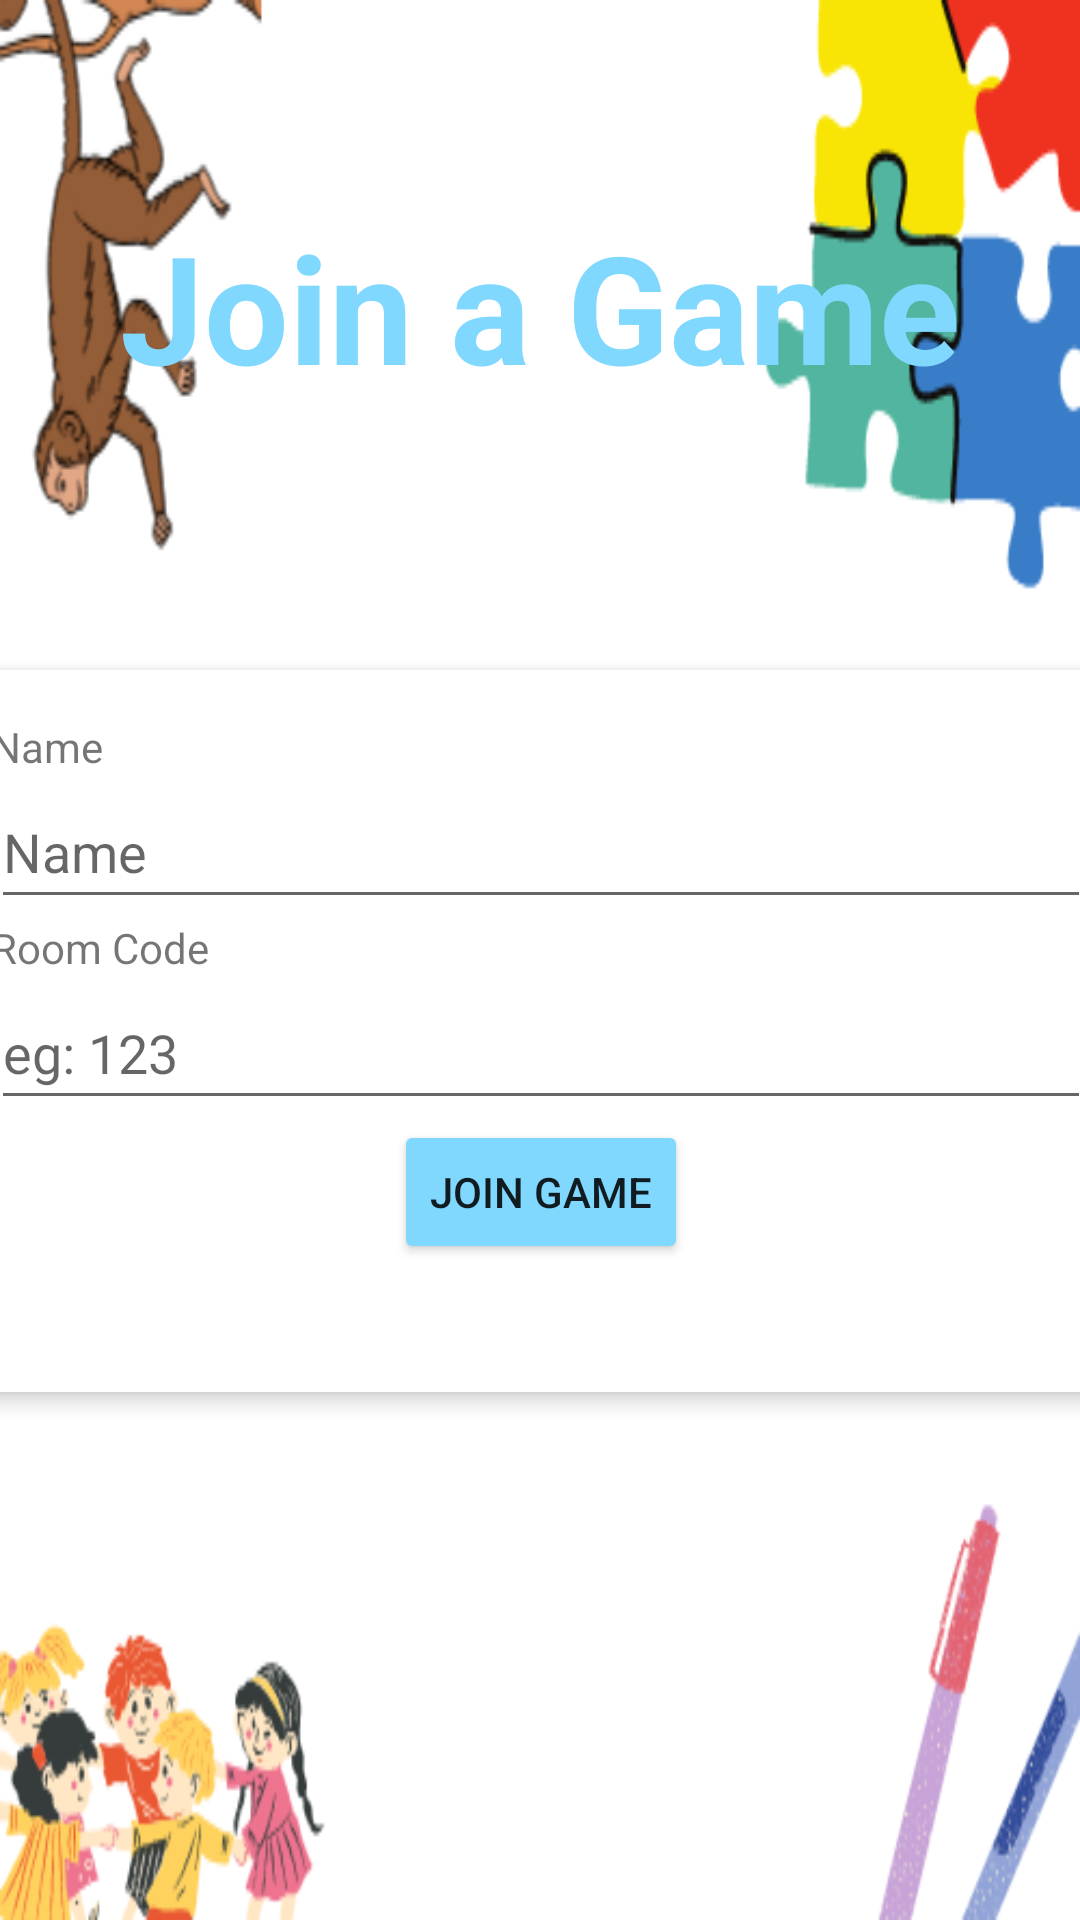

Write the Android layout XML for this screen, with the resource values it uses.
<!-- AndroidManifest.xml: application theme Theme.AndroidStructure -->
<!-- res/layout/join_game.xml -->
<?xml version="1.0" encoding="utf-8"?>
<androidx.constraintlayout.widget.ConstraintLayout xmlns:android="http://schemas.android.com/apk/res/android"
    xmlns:app="http://schemas.android.com/apk/res-auto"
    xmlns:tools="http://schemas.android.com/tools"
    android:layout_width="match_parent"
    android:layout_height="match_parent"
    android:background="@drawable/game_on_two">

    <TextView
        android:id="@+id/textView4"
        android:layout_width="match_parent"
        android:layout_height="wrap_content"
        android:gravity="center"
        android:text="Join a Game"
        android:textColor="#80D8FF"
        android:textSize="50sp"
        android:textStyle="bold"
        app:layout_constraintBottom_toBottomOf="parent"
        app:layout_constraintEnd_toEndOf="parent"
        app:layout_constraintHorizontal_bias="0.0"
        app:layout_constraintStart_toStartOf="parent"
        app:layout_constraintTop_toTopOf="parent"
        app:layout_constraintVertical_bias="0.12" />

    <androidx.cardview.widget.CardView
        android:id="@+id/cardView"
        android:layout_width="412dp"
        android:layout_height="258dp"
        android:layout_margin="16dp"
        android:layout_marginHorizontal="15dp"
        android:layout_marginStart="16dp"
        app:cardCornerRadius="8dp"
        app:cardElevation="4dp"
        app:cardUseCompatPadding="true"
        app:layout_constraintBottom_toBottomOf="parent"
        app:layout_constraintStart_toStartOf="parent"
        app:layout_constraintEnd_toEndOf="parent"
        app:layout_constraintTop_toTopOf="parent"
        app:layout_constraintVertical_bias="0.568"
        tools:ignore="MissingConstraints">

        <LinearLayout
            android:layout_width="match_parent"
            android:layout_height="wrap_content"
            android:orientation="vertical"
            android:padding="16dp">

            <TextView
                android:id="@+id/textView14"
                android:layout_width="wrap_content"
                android:layout_height="wrap_content"
                android:text="Name" />

            <EditText
                android:id="@+id/name"
                android:layout_width="match_parent"
                android:layout_height="48dp"
                android:hint="Name"
                android:inputType="text" />

            <TextView
                android:id="@+id/textView15"
                android:layout_width="wrap_content"
                android:layout_height="wrap_content"
                android:text="Room Code" />

            <EditText
                android:id="@+id/room"
                android:layout_width="match_parent"
                android:layout_height="48dp"
                android:hint="eg: 123"
                android:inputType="number" />

            <Button
                android:id="@+id/join_button"
                android:layout_width="wrap_content"
                android:layout_height="wrap_content"
                android:layout_gravity="center"
                android:backgroundTint="#80D8FF"
                android:text="Join Game" />

        </LinearLayout>
    </androidx.cardview.widget.CardView>


</androidx.constraintlayout.widget.ConstraintLayout>
<!-- resources referenced by this layout -->
<resources>
  <!-- drawable game_on_two: png bitmap (drawable, 51876 bytes) -->
  <style name="Theme.AndroidStructure" parent="Theme.MaterialComponents.DayNight.DarkActionBar">
          
          <item name="colorPrimary">@color/purple_500</item>
          <item name="colorPrimaryVariant">@color/purple_700</item>
          <item name="colorOnPrimary">@color/white</item>
          
          <item name="colorSecondary">@color/teal_200</item>
          <item name="colorSecondaryVariant">@color/teal_700</item>
          <item name="colorOnSecondary">@color/black</item>
          
          <item name="android:statusBarColor">?attr/colorPrimaryVariant</item>
          
      </style>
  <color name="purple_500">#80D8FF</color>
  <color name="purple_700">#80D8FF</color>
  <color name="white">#FFFFFFFF</color>
  <color name="teal_200">#FF03DAC5</color>
  <color name="teal_700">#FF018786</color>
  <color name="black">#FF000000</color>
</resources>
